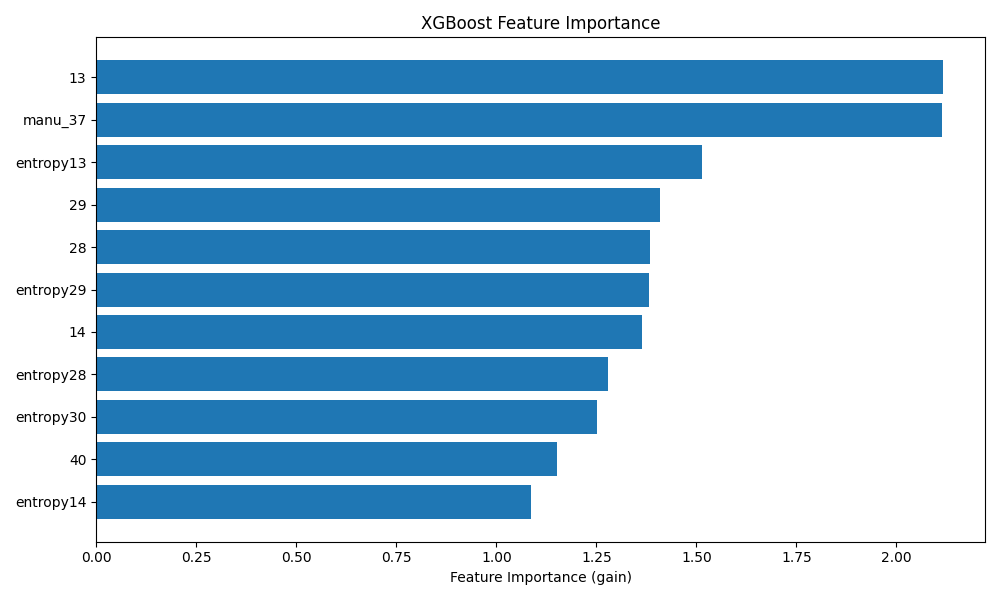

The file beside this chart, header and first rows:
feature, importance
entropy14, 1.086
40, 1.151
entropy30, 1.252
entropy28, 1.279
14, 1.364
entropy29, 1.381
28, 1.385
29, 1.409
entropy13, 1.515
manu_37, 2.113
13, 2.116
